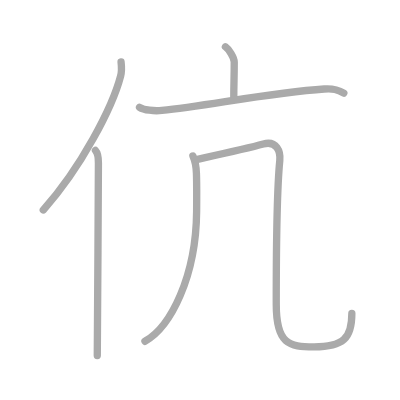
t = 0.00 s
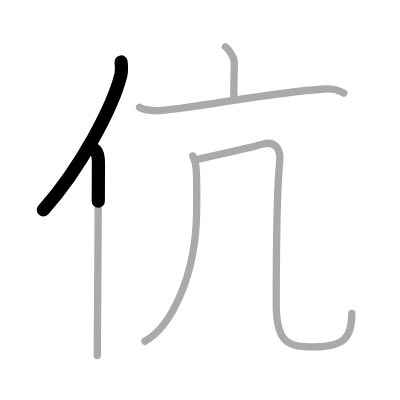
t = 1.25 s
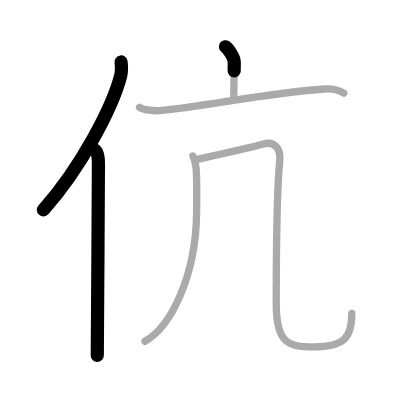
t = 2.50 s
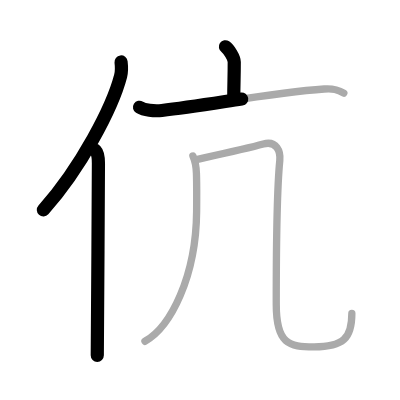
t = 3.50 s
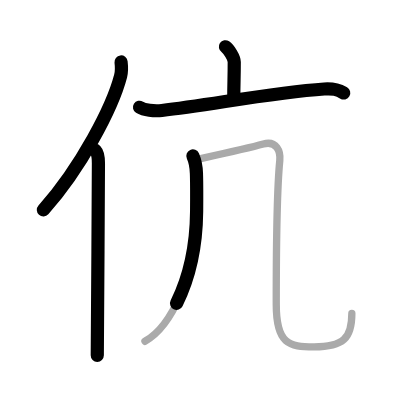
t = 4.75 s
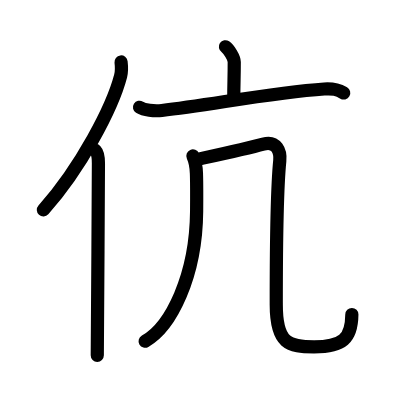
t = 6.00 s

The animated SVG that drew these frames (rendered in a browser with its animation timeline set to each time). Animation: 6 SMIL elements (animate=6); one cycle of 6.00 s.

<?xml version="1.0" standalone="no"?>
<!DOCTYPE svg PUBLIC "-//W3C//DTD SVG 1.1//EN"   "http://www.w3.org/Graphics/SVG/1.1/DTD/svg11.dtd">
<svg width="400px" height="400px"  version="1.1" xmlns="http://www.w3.org/2000/svg">
  <defs>
    <marker id="Triangle" viewBox="0 0 10 10" refX="0" refY="5" markerUnits="strokeWidth" markerWidth="3" style="stroke-opacity:0%;fill:#aaaaaa;" markerHeight="2" orient="auto">
      <path d="M 0 0 L 10 5 L 0 10 z" />
    </marker>
    
    <marker id="Arrow" viewBox="0 0 10 10" refX="5" refY="5" markerUnits="strokeWidth" markerWidth="1.8" style="stroke-opacity:0%;fill:#770000;" markerHeight="2" orient="auto">
      <path d="M 0 4 L 6 4 L 4 1 L 10 5 L 4 9 L 6 6 L 0 6 z" />
        <circle cx="5" cy="5" r="5" />
      </marker>
    
    <marker id="TriangleRed" viewBox="0 0 10 10" refX="0" refY="5" markerUnits="strokeWidth" markerWidth="3" style="stroke-opacity:0%;fill:#CC0000;" markerHeight="2" orient="auto">
      <path d="M 0 0 L 10 5 L 0 10 z" />
    </marker>
    
    <marker id="ArrowRed" viewBox="0 0 10 10" refX="5" refY="5" markerUnits="strokeWidth" markerWidth="1.8" style="stroke-opacity:0%;fill:#CC0000;" markerHeight="2" orient="auto">
      <path d="M 0 4 L 6 4 L 4 1 L 10 5 L 4 9 L 6 6 L 0 6 z" />
        <circle cx="5" cy="5" r="5" />
      </marker>
    
  </defs>
  
  <path style="fill:#ffffff; fill-opacity:100%; fill-rule:evenodd; stroke-width:0;" d="M 0 0 L 400px 0 L 400px 400px L 0 400px L 0 0" />

  <g transform="scale(3.6697247706422 3.6697247706422)">
<path style="fill:none; fill-opacity:0%; fill-rule:evenodd; stroke:#aaaaaa; stroke-opacity:100%; stroke-width: 1.5pt; stroke-linejoin:round; stroke-linecap:round;" d="M32.99 16.89c0.13 1.1 0.23 2.47-0.12 3.82c-2.21 8.51-10.76 24.97-21.07 36.51"></path>
<path style="fill:none; fill-opacity:0%; fill-rule:evenodd; stroke:#aaaaaa; stroke-opacity:100%; stroke-width: 1.5pt; stroke-linejoin:round; stroke-linecap:round;" d="M26.01 41c0.63 0.66 0.81 2.11 0.81 3.46c0 13.96-0.31 43.03-0.31 52.41"></path>
<path style="fill:none; fill-opacity:0%; fill-rule:evenodd; stroke:#aaaaaa; stroke-opacity:100%; stroke-width: 1.5pt; stroke-linejoin:round; stroke-linecap:round;" d="M61.43 12.75c0.91 0.61 2.4 2.96 2.4 4.16c0 4.45-0.12 5.59-0.12 9.65"></path>
<path style="fill:none; fill-opacity:0%; fill-rule:evenodd; stroke:#aaaaaa; stroke-opacity:100%; stroke-width: 1.5pt; stroke-linejoin:round; stroke-linecap:round;" d="M38.02 29.23c1.23 0.77 3.96 1.1 6.09 0.87c12.64-1.35 29.64-4.85 44.25-5.85c2.36-0.16 3.57 0.07 5.33 1.11"></path>
<path style="fill:none; fill-opacity:0%; fill-rule:evenodd; stroke:#aaaaaa; stroke-opacity:100%; stroke-width: 1.5pt; stroke-linejoin:round; stroke-linecap:round;" d="M52.57 42.5c0.41 0.91 0.91 3.06 0.96 4.78c0.1 3.68 0.11 3.48 0.05 10.33C53.43 75.35 46.51 89.1 39.5 93"></path>
<path style="fill:none; fill-opacity:0%; fill-rule:evenodd; stroke:#aaaaaa; stroke-opacity:100%; stroke-width: 1.5pt; stroke-linejoin:round; stroke-linecap:round;" d="M53.37 43.5c4.55-1 13.83-2.99 18.38-4.25c3.62-1 4.75 2.01 4.49 4.55c-0.99 9.95-0.96 33.64-0.96 39.2c0 10.75 3.46 11.53 10.29 11.53c7.92 0 10.31-2.28 10.31-9.12"></path>

<path style="fill:none; fill-opacity:0%; fill-rule:evenodd; stroke:#000000; stroke-opacity:100%; stroke-width: 2.7pt; stroke-linejoin:round; stroke-linecap:round;" d="M32.99 16.89c0.13 1.1 0.23 2.47-0.12 3.82c-2.21 8.51-10.76 24.97-21.07 36.51" pathLength="100" stroke-dashoffset="100" stroke-dasharray="100 105"><animate id="dashAnim1" attributeName="stroke-dashoffset" from="100" to="0" dur="1s" calcMode="linear" fill="freeze"/></path>
<path style="fill:none; fill-opacity:0%; fill-rule:evenodd; stroke:#000000; stroke-opacity:100%; stroke-width: 2.7pt; stroke-linejoin:round; stroke-linecap:round;" d="M26.01 41c0.63 0.66 0.81 2.11 0.81 3.46c0 13.96-0.31 43.03-0.31 52.41" pathLength="100" stroke-dashoffset="100" stroke-dasharray="100 105"><animate id="dashAnim2" attributeName="stroke-dashoffset" from="100" to="0" dur="1s" calcMode="linear" begin="dashAnim1.end" fill="freeze"/></path>
<path style="fill:none; fill-opacity:0%; fill-rule:evenodd; stroke:#000000; stroke-opacity:100%; stroke-width: 2.7pt; stroke-linejoin:round; stroke-linecap:round;" d="M61.43 12.75c0.91 0.61 2.4 2.96 2.4 4.16c0 4.45-0.12 5.59-0.12 9.65" pathLength="100" stroke-dashoffset="100" stroke-dasharray="100 105"><animate id="dashAnim3" attributeName="stroke-dashoffset" from="100" to="0" dur="1s" calcMode="linear" begin="dashAnim2.end" fill="freeze"/></path>
<path style="fill:none; fill-opacity:0%; fill-rule:evenodd; stroke:#000000; stroke-opacity:100%; stroke-width: 2.7pt; stroke-linejoin:round; stroke-linecap:round;" d="M38.02 29.23c1.23 0.77 3.96 1.1 6.09 0.87c12.64-1.35 29.64-4.85 44.25-5.85c2.36-0.16 3.57 0.07 5.33 1.11" pathLength="100" stroke-dashoffset="100" stroke-dasharray="100 105"><animate id="dashAnim4" attributeName="stroke-dashoffset" from="100" to="0" dur="1s" calcMode="linear" begin="dashAnim3.end" fill="freeze"/></path>
<path style="fill:none; fill-opacity:0%; fill-rule:evenodd; stroke:#000000; stroke-opacity:100%; stroke-width: 2.7pt; stroke-linejoin:round; stroke-linecap:round;" d="M52.57 42.5c0.41 0.91 0.91 3.06 0.96 4.78c0.1 3.68 0.11 3.48 0.05 10.33C53.43 75.35 46.51 89.1 39.5 93" pathLength="100" stroke-dashoffset="100" stroke-dasharray="100 105"><animate id="dashAnim5" attributeName="stroke-dashoffset" from="100" to="0" dur="1s" calcMode="linear" begin="dashAnim4.end" fill="freeze"/></path>
<path style="fill:none; fill-opacity:0%; fill-rule:evenodd; stroke:#000000; stroke-opacity:100%; stroke-width: 2.7pt; stroke-linejoin:round; stroke-linecap:round;" d="M53.37 43.5c4.55-1 13.83-2.99 18.38-4.25c3.62-1 4.75 2.01 4.49 4.55c-0.99 9.95-0.96 33.64-0.96 39.2c0 10.75 3.46 11.53 10.29 11.53c7.92 0 10.31-2.28 10.31-9.12" pathLength="100" stroke-dashoffset="100" stroke-dasharray="100 105"><animate id="dashAnim6" attributeName="stroke-dashoffset" from="100" to="0" dur="1s" calcMode="linear" begin="dashAnim5.end" fill="freeze"/></path>

</g>

</svg>  
          
